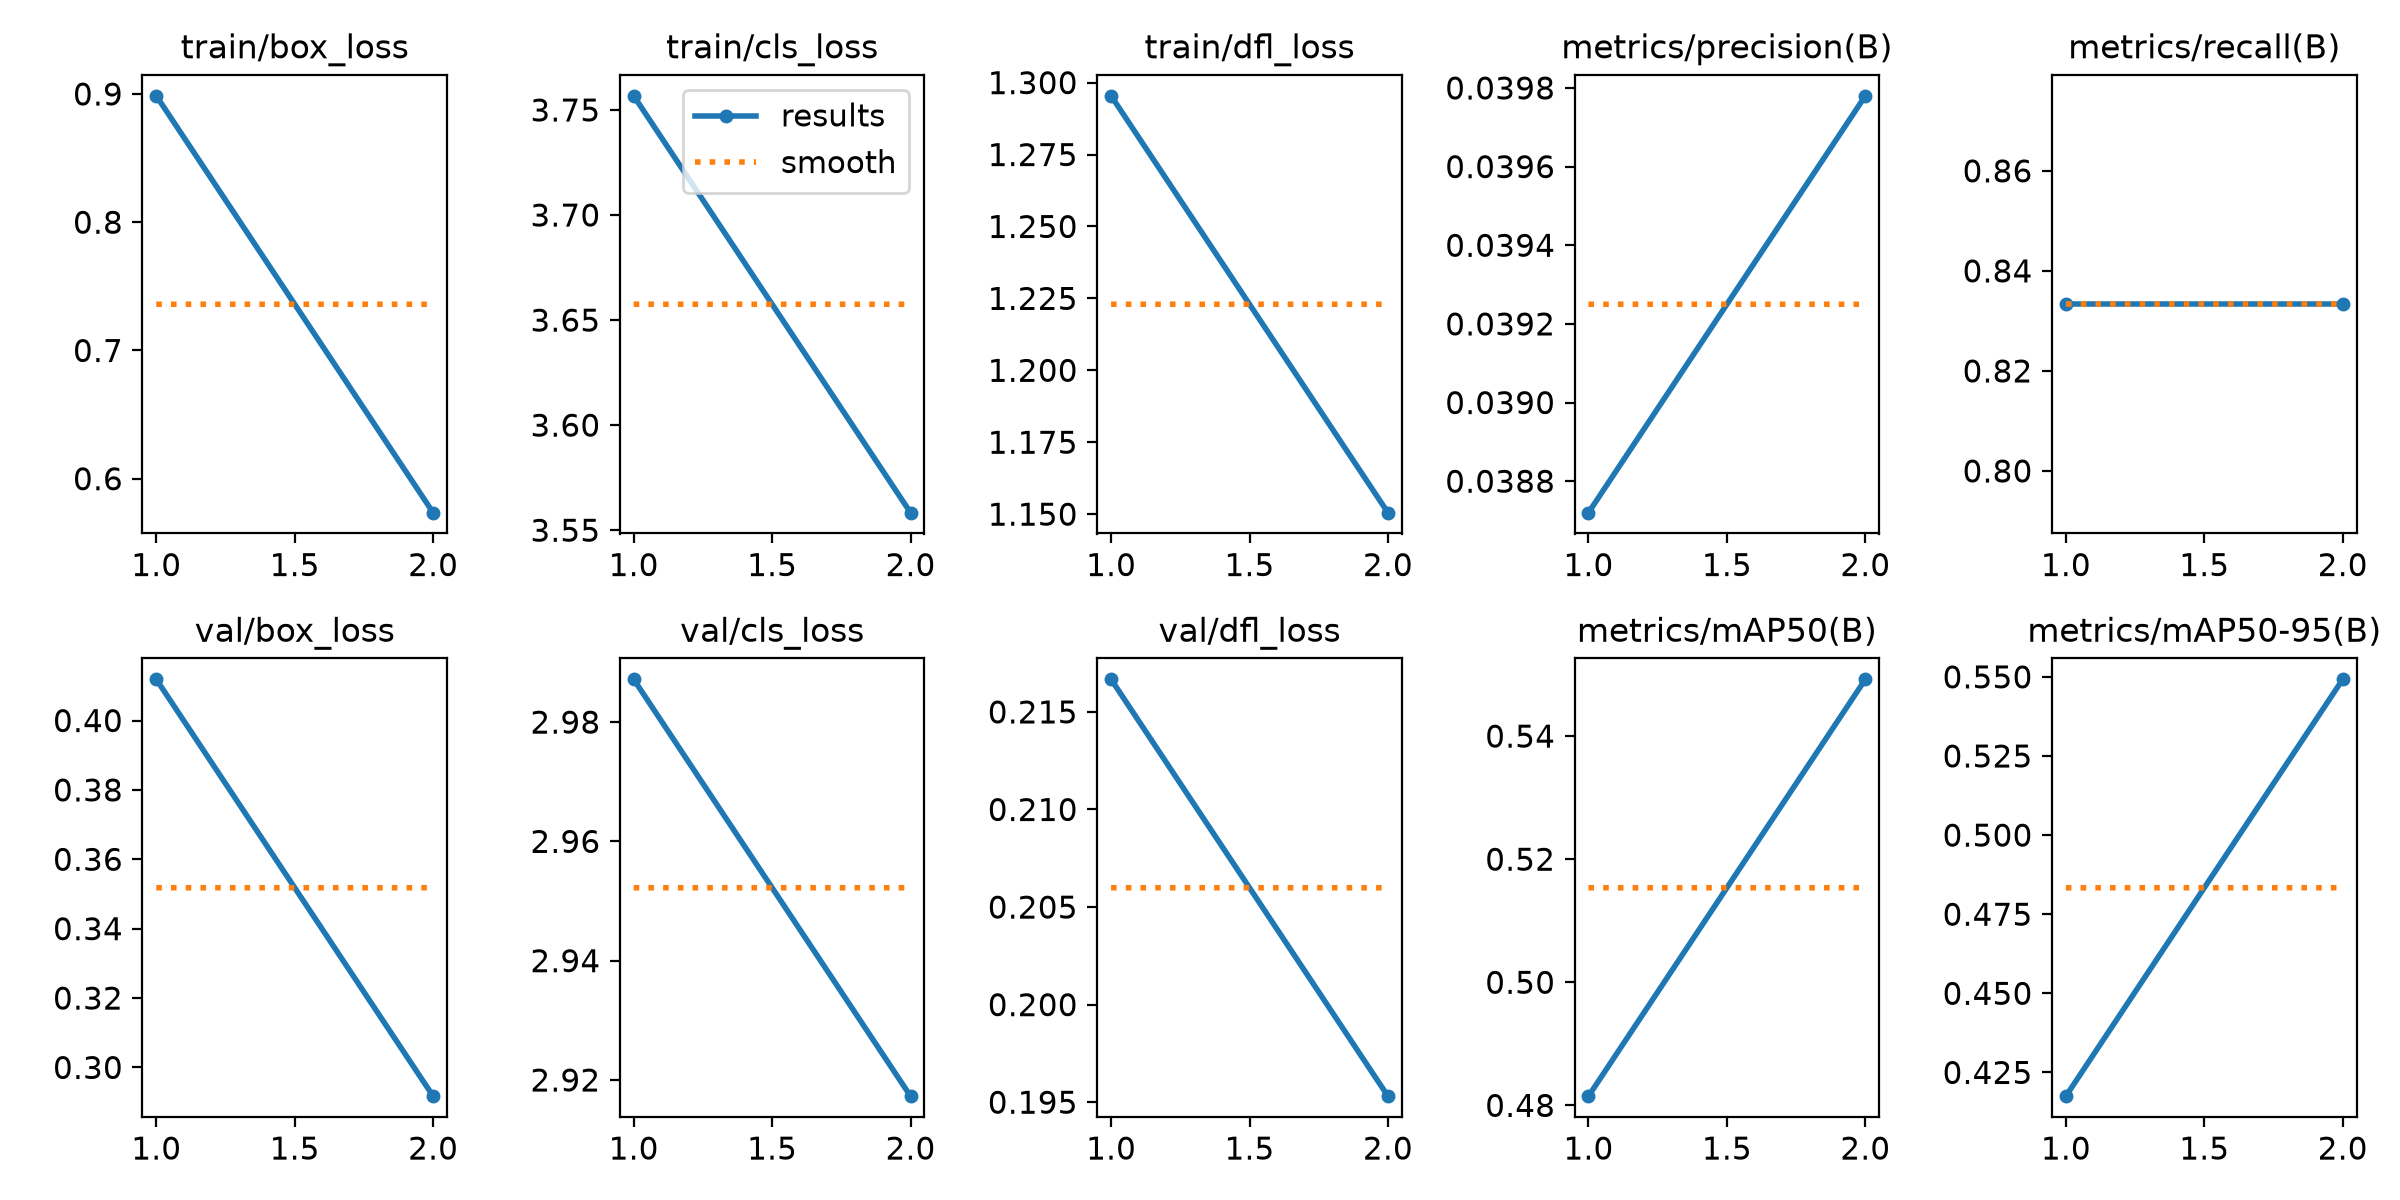

The table this chart was drawn from, first rows:
epoch, time, train/box_loss, train/cls_loss, train/dfl_loss, metrics/precision(B), metrics/recall(B), metrics/mAP50(B), metrics/mAP50-95(B), val/box_loss, val/cls_loss, val/dfl_loss, lr/pg0, lr/pg1, lr/pg2
1, 10.56, 0.8986, 3.757, 1.295, 0.03872, 0.8333, 0.4815, 0.4175, 0.4119, 2.987, 0.2167, 0.000175, 0.000175, 0.000175
2, 20.57, 0.5735, 3.558, 1.151, 0.03978, 0.8333, 0.5492, 0.5492, 0.2917, 2.917, 0.1953, 0.0001831, 0.0001831, 0.0001831
